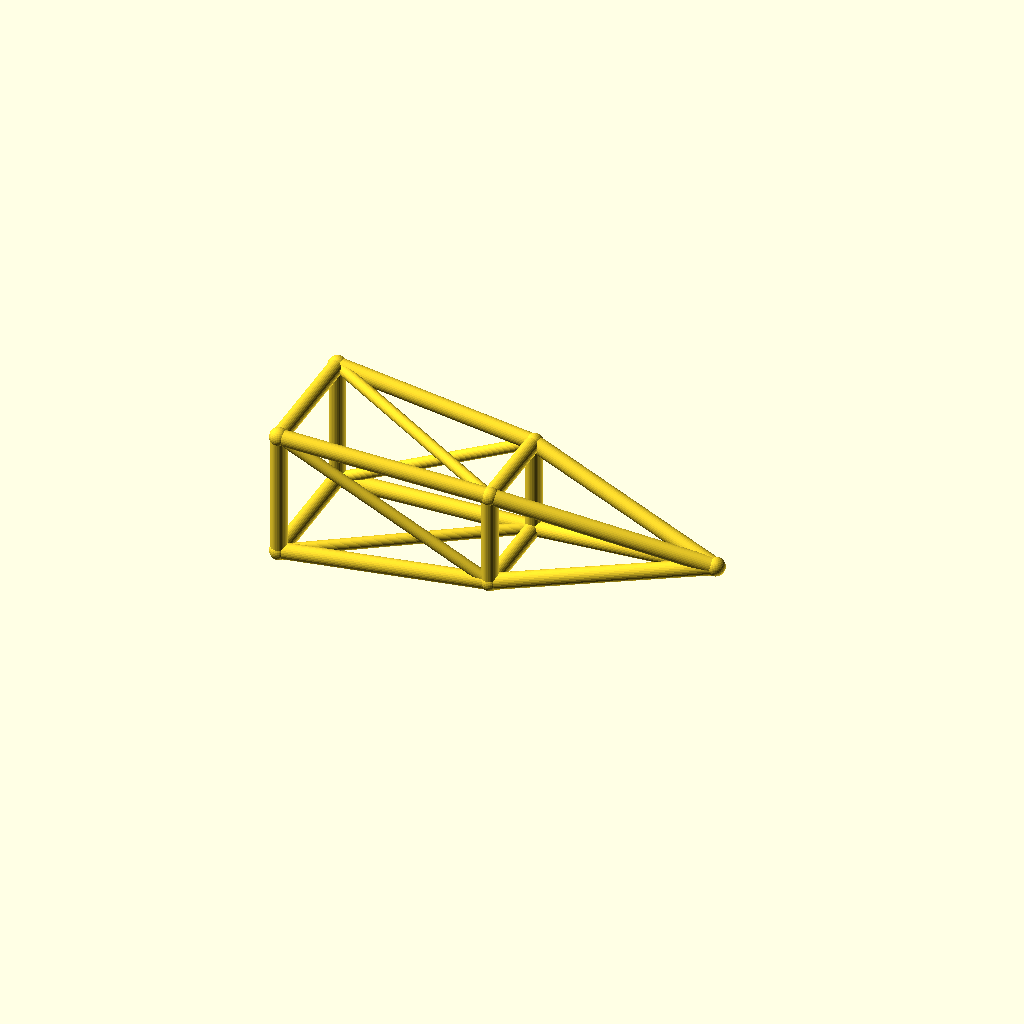
Cell 1: rendered with the file's own defaults.
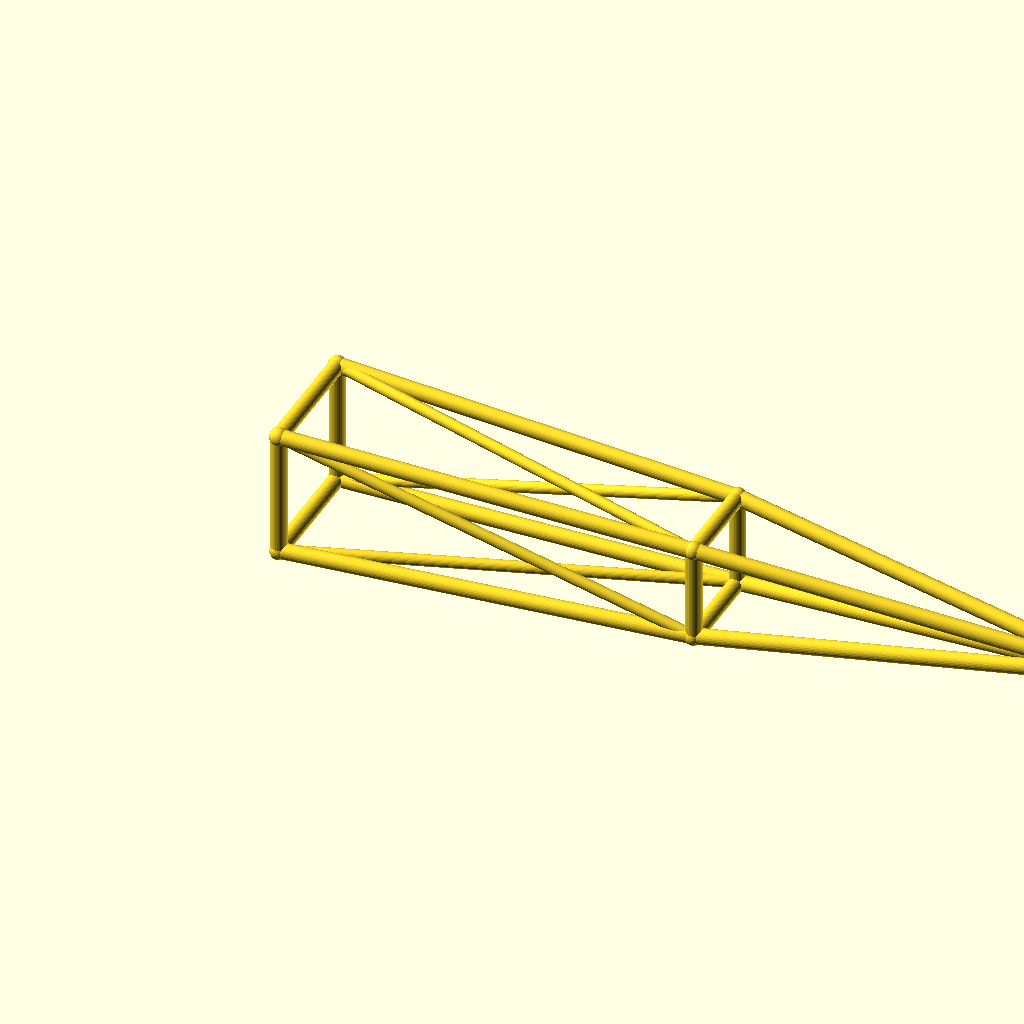
Cell 2: the same model with jib_l = 260.
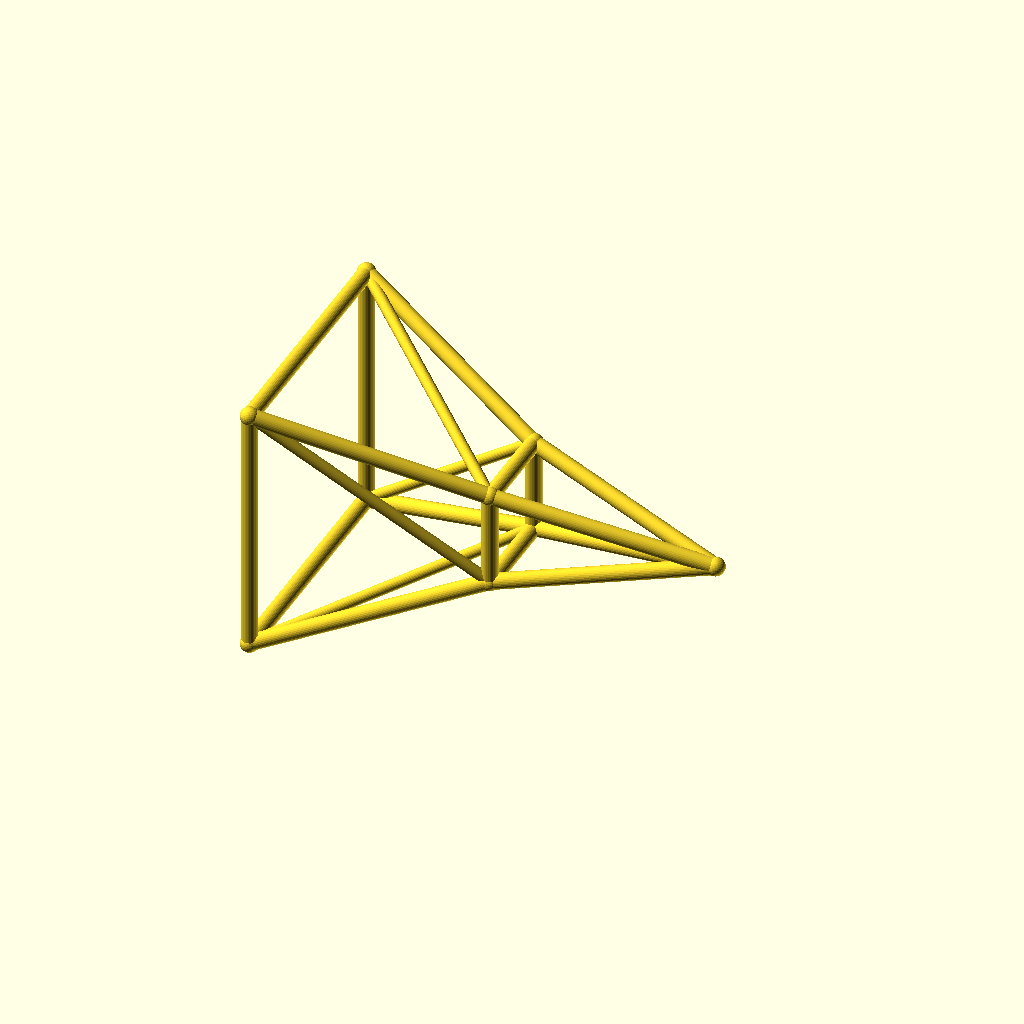
Cell 3: root_w = 40 (everything else at default).
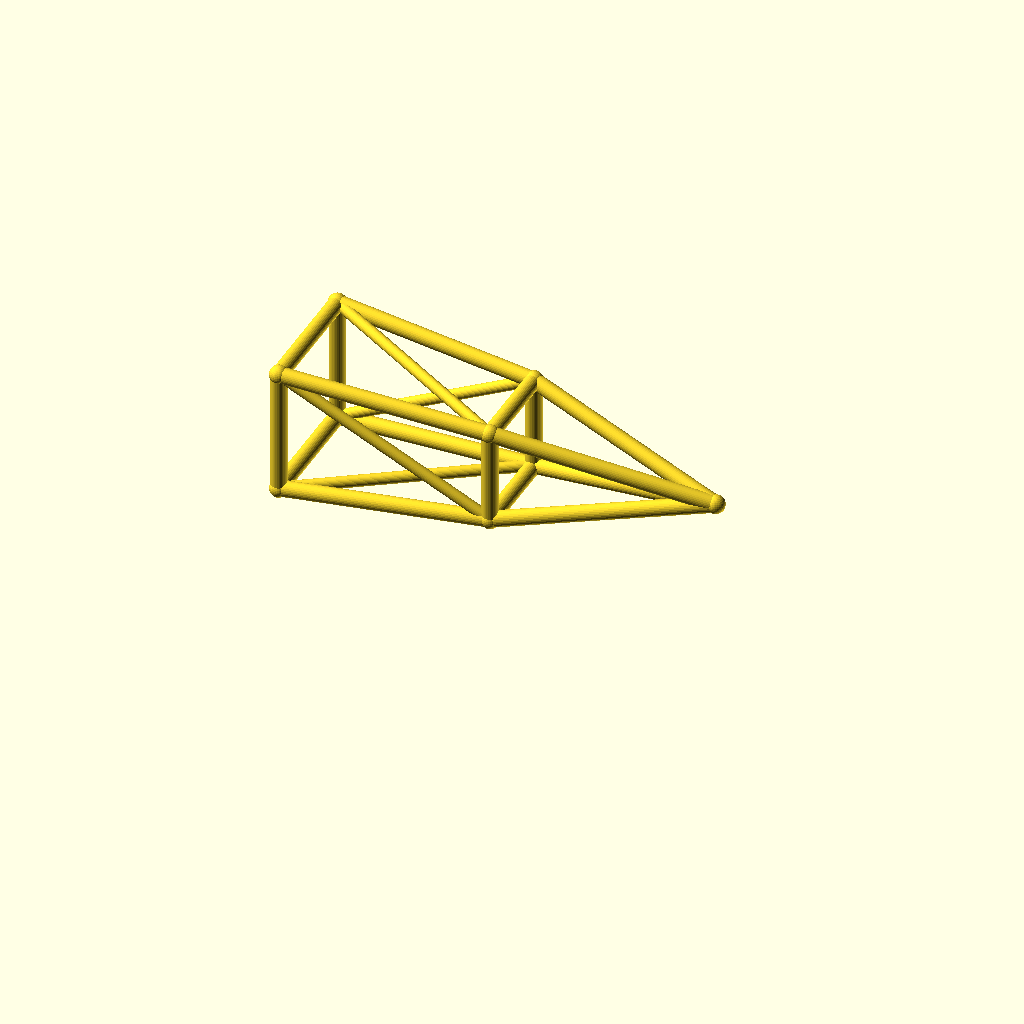
Cell 4 — deck_h set to 44, the other parameters unchanged.
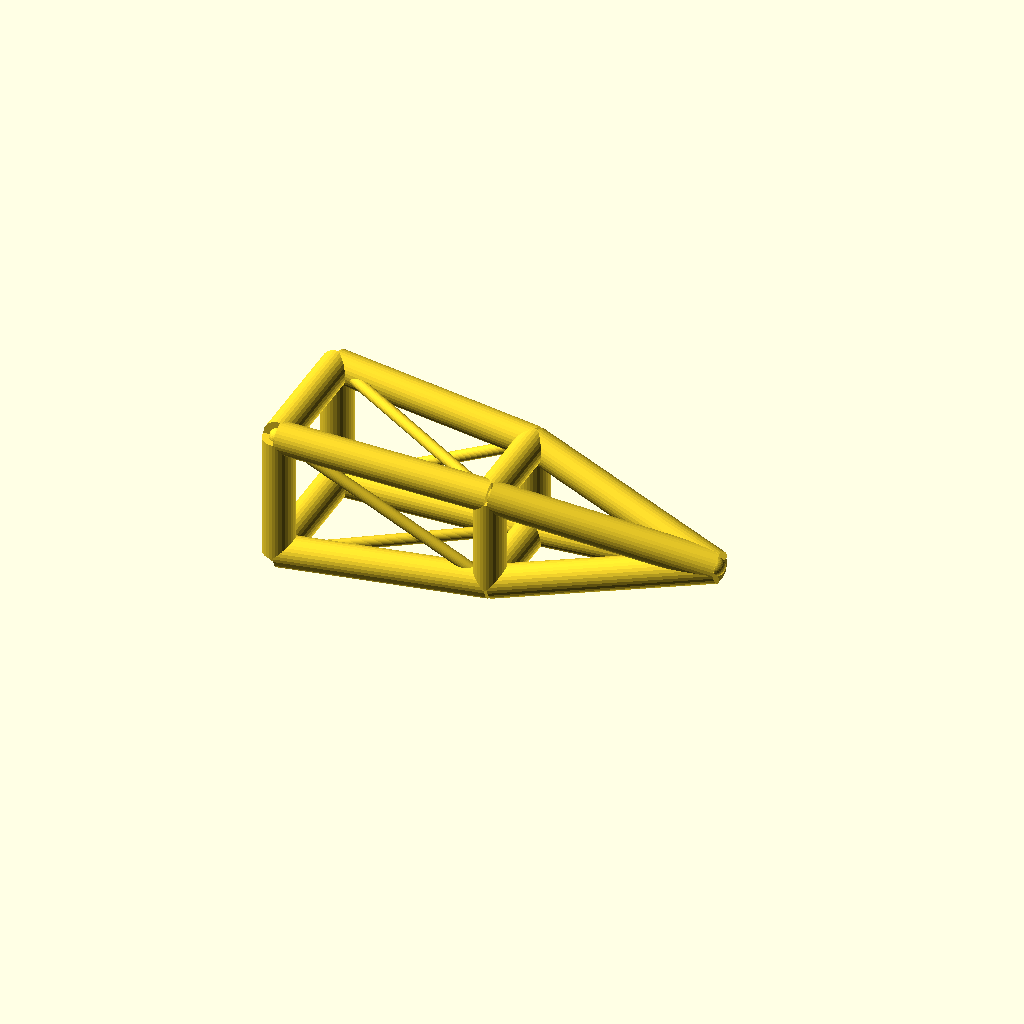
Cell 5: chord_r = 5 (everything else at default).
All cells are drawn from one camera (rotation 55°, 0°, 25°, orthographic, colour scheme Cornfield), so only the parameter changes between them.
The OpenSCAD source (optional_data/data/wire3/cranejib/scene_0011.scad):
$fn = 32;

// ----------------------------------------------------------------------
// Crane jib: pyramid jib, 130 mm
// ----------------------------------------------------------------------

// --- parameters (mm) ---
jib_l = 130;              // jib length, X
root_w = 20;              // half width of the root ring
tip_w = 10;               // half width of the tip ring
deck_h = 22;              // height of the jib axis
chord_r = 2.5;            // ring and chord radius
brace_r = 1.8;            // diagonal radius
joint_r = 2.9;            // joint ball radius
mid_w = 15;               // half width of the middle ring

bbox_x = jib_l + 2 * joint_r;  // overall X, joints included
bbox_y = 2 * root_w + 2 * joint_r;  // overall Y, joints included
bbox_z = 40 + 2 * joint_r;  // overall Z, joints included
chord_d = 2 * chord_r;  // chord stock diameter
brace_d = 2 * brace_r;  // brace stock diameter
root_d = 2 * root_w;  // root ring section
tip_d = 2 * tip_w;  // tip ring section
mid_d = 2 * mid_w;  // middle ring section
jib_h = 2 * root_w;  // root ring height
nodes = [[0, -root_w, deck_h - root_w], [0, root_w, deck_h - root_w], [0, root_w, deck_h + root_w], [0, -root_w, deck_h + root_w], [jib_l / 2, -mid_w, deck_h - mid_w], [jib_l / 2, mid_w, deck_h - mid_w], [jib_l / 2, mid_w, deck_h + mid_w], [jib_l / 2, -mid_w, deck_h + mid_w], [jib_l, 0, deck_h]];

module member(a, b, r) {
  /* round stock from joint a to joint b, ends buried in the joint balls */
  d = b - a;
  length = norm(d);
  translate(a) rotate([0, acos(d[2] / length), atan2(d[1], d[0])])
    cylinder(h = length, r = r);
}

module joint(p, r) {
  /* ball at the joint centre, fatter than every member meeting there */
  translate(p) sphere(r = r);
}

/* members - each call is one graph edge */
member(nodes[0], nodes[1], chord_r);
member(nodes[1], nodes[2], chord_r);
member(nodes[2], nodes[3], chord_r);
member(nodes[3], nodes[0], chord_r);
member(nodes[4], nodes[5], chord_r);
member(nodes[5], nodes[6], chord_r);
member(nodes[6], nodes[7], chord_r);
member(nodes[7], nodes[4], chord_r);
member(nodes[0], nodes[4], chord_r);
member(nodes[4], nodes[8], chord_r);
member(nodes[0], nodes[5], brace_r);
member(nodes[1], nodes[5], chord_r);
member(nodes[5], nodes[8], chord_r);
member(nodes[1], nodes[6], brace_r);
member(nodes[2], nodes[6], chord_r);
member(nodes[6], nodes[8], chord_r);
member(nodes[2], nodes[7], brace_r);
member(nodes[3], nodes[7], chord_r);
member(nodes[7], nodes[8], chord_r);
member(nodes[3], nodes[4], brace_r);

/* joint balls */
for (p = nodes) joint(p, joint_r);
Parameter table extracted from the source (name, type, default, range or options):
jib_l: number, default 130
root_w: number, default 20
tip_w: number, default 10
deck_h: number, default 22
chord_r: number, default 2.5
brace_r: number, default 1.8
joint_r: number, default 2.9
mid_w: number, default 15
